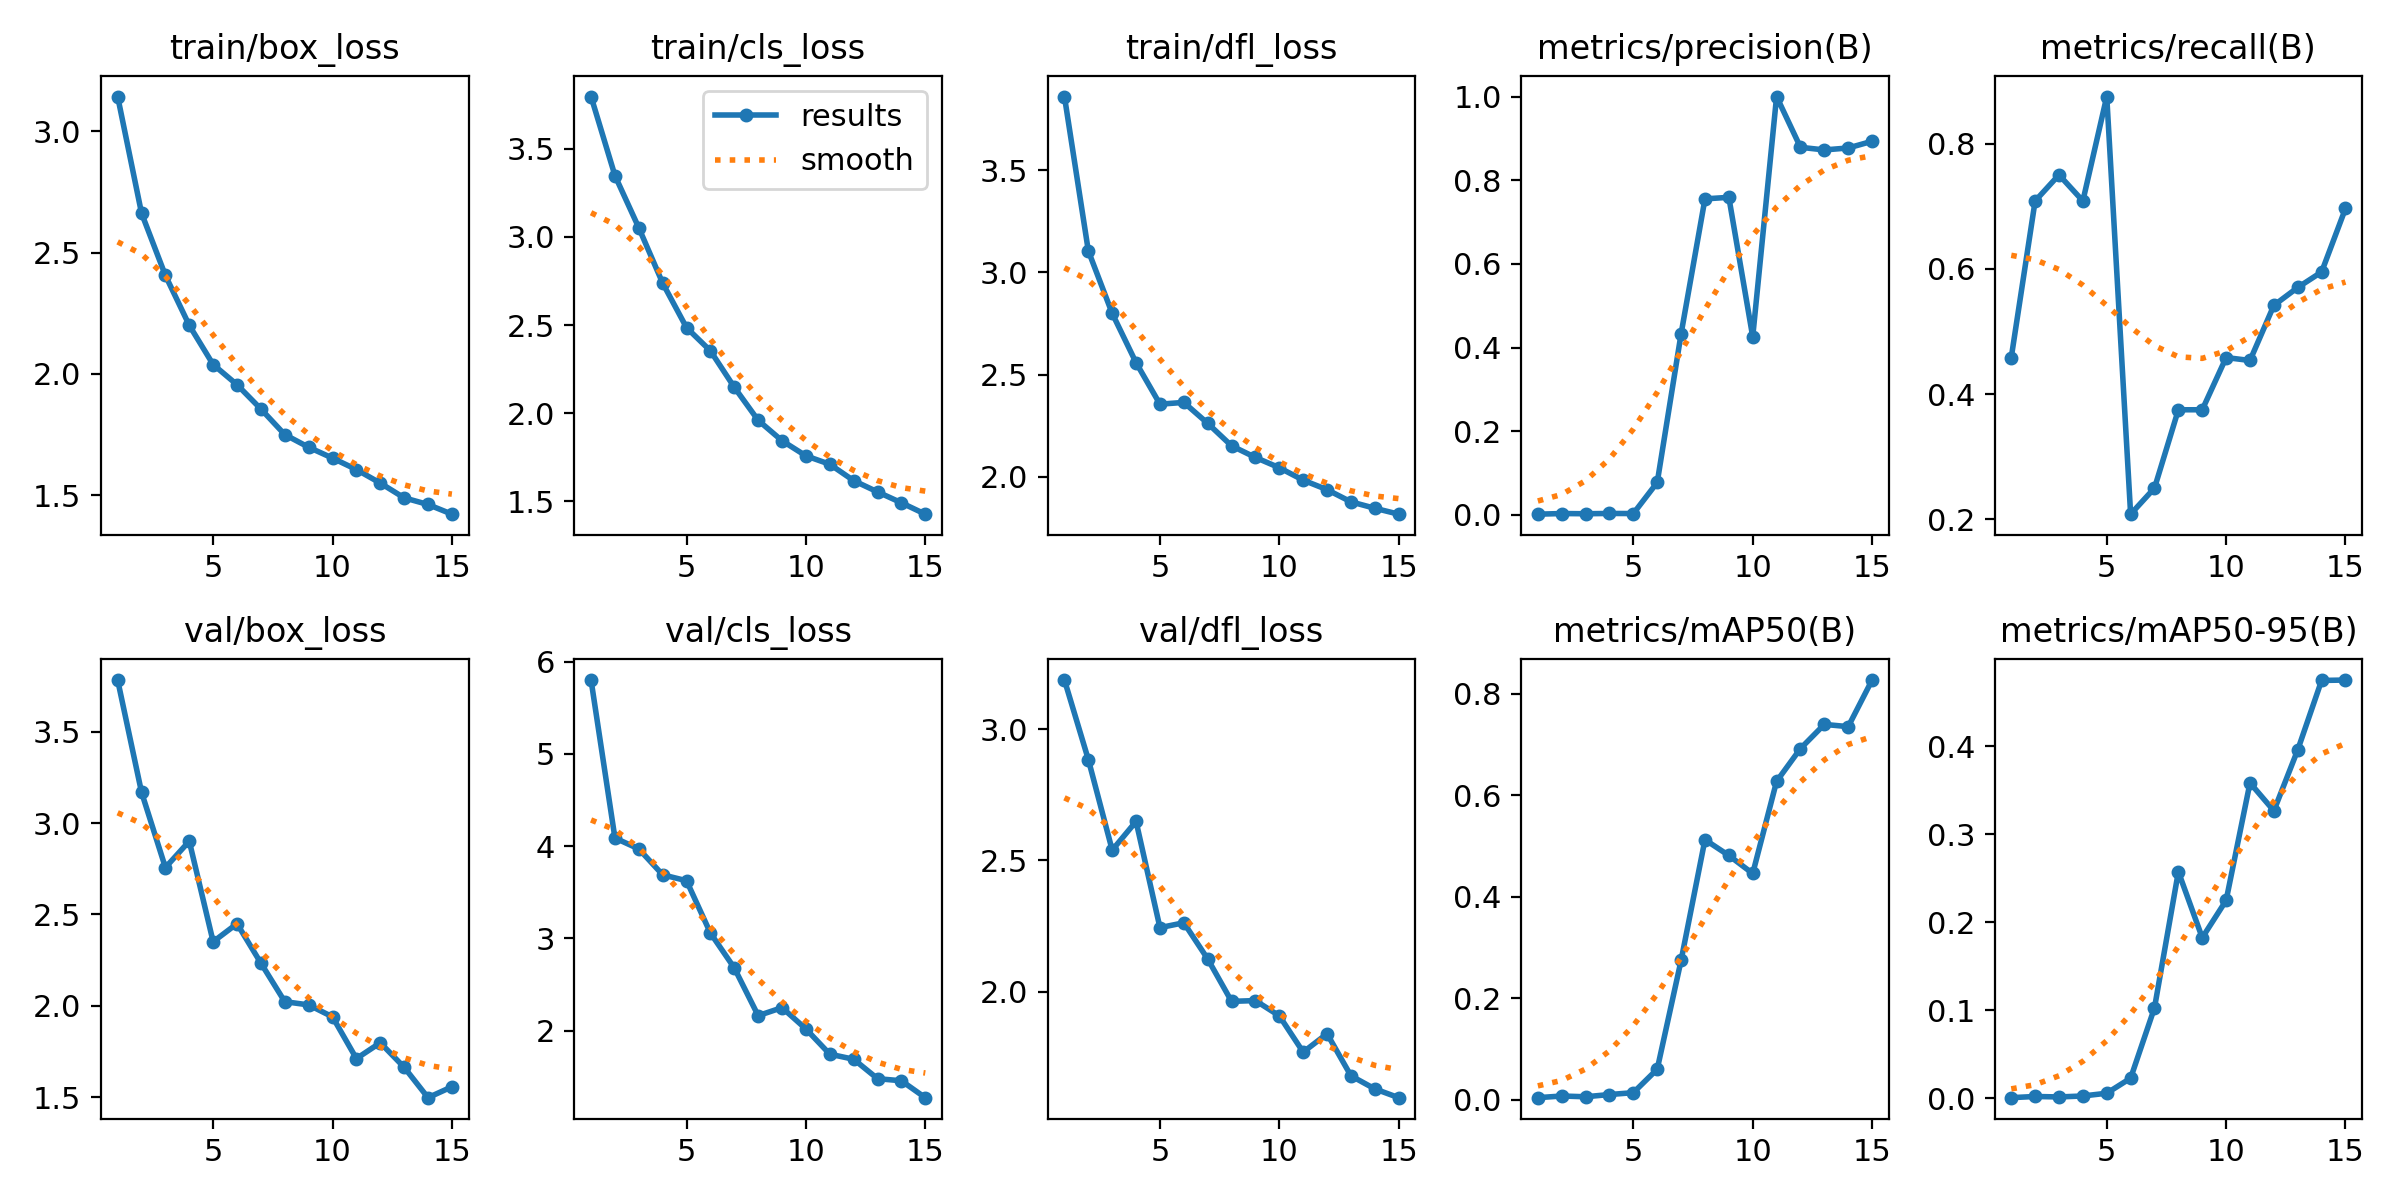

Source data for this figure (header and first rows):
epoch, train/box_loss, train/cls_loss, train/dfl_loss, metrics/precision(B), metrics/recall(B), metrics/mAP50(B), metrics/mAP50-95(B), val/box_loss, val/cls_loss, val/dfl_loss, lr/pg0, lr/pg1, lr/pg2
1, 3.144, 3.797, 3.861, 0.00153, 0.4583, 0.00402, 0.00074, 3.783, 5.801, 3.188, 0.0006637, 0.0006637, 0.0006637
2, 2.663, 3.349, 3.106, 0.00304, 0.7083, 0.00731, 0.0021, 3.169, 4.089, 2.885, 0.001243, 0.001243, 0.001243
3, 2.406, 3.052, 2.8, 0.00256, 0.75, 0.0058, 0.00156, 2.757, 3.97, 2.539, 0.001734, 0.001734, 0.001734
4, 2.201, 2.738, 2.558, 0.00324, 0.7083, 0.01021, 0.00267, 2.901, 3.69, 2.649, 0.001604, 0.001604, 0.001604
5, 2.039, 2.485, 2.355, 0.00302, 0.875, 0.01389, 0.00579, 2.351, 3.625, 2.244, 0.001604, 0.001604, 0.001604
6, 1.956, 2.353, 2.364, 0.07735, 0.2083, 0.0601, 0.0229, 2.449, 3.058, 2.263, 0.001472, 0.001472, 0.001472
7, 1.856, 2.147, 2.261, 0.4328, 0.25, 0.2745, 0.1029, 2.234, 2.68, 2.124, 0.00134, 0.00134, 0.00134
8, 1.75, 1.959, 2.151, 0.7553, 0.375, 0.5124, 0.2576, 2.022, 2.163, 1.963, 0.001208, 0.001208, 0.001208
9, 1.698, 1.843, 2.094, 0.7591, 0.375, 0.4813, 0.1826, 2.005, 2.249, 1.966, 0.001076, 0.001076, 0.001076
10, 1.653, 1.757, 2.044, 0.4256, 0.4583, 0.4458, 0.225, 1.939, 2.018, 1.907, 0.000944, 0.000944, 0.000944
11, 1.606, 1.71, 1.983, 1, 0.4537, 0.6274, 0.3586, 1.711, 1.745, 1.769, 0.000812, 0.000812, 0.000812
12, 1.55, 1.617, 1.936, 0.8787, 0.5417, 0.692, 0.3268, 1.798, 1.69, 1.839, 0.00068, 0.00068, 0.00068
13, 1.489, 1.553, 1.877, 0.8724, 0.5702, 0.7396, 0.3961, 1.663, 1.479, 1.679, 0.000548, 0.000548, 0.000548
14, 1.462, 1.491, 1.845, 0.877, 0.595, 0.7352, 0.475, 1.497, 1.456, 1.629, 0.000416, 0.000416, 0.000416
15, 1.422, 1.426, 1.816, 0.8931, 0.6963, 0.827, 0.4755, 1.557, 1.273, 1.595, 0.000284, 0.000284, 0.000284
